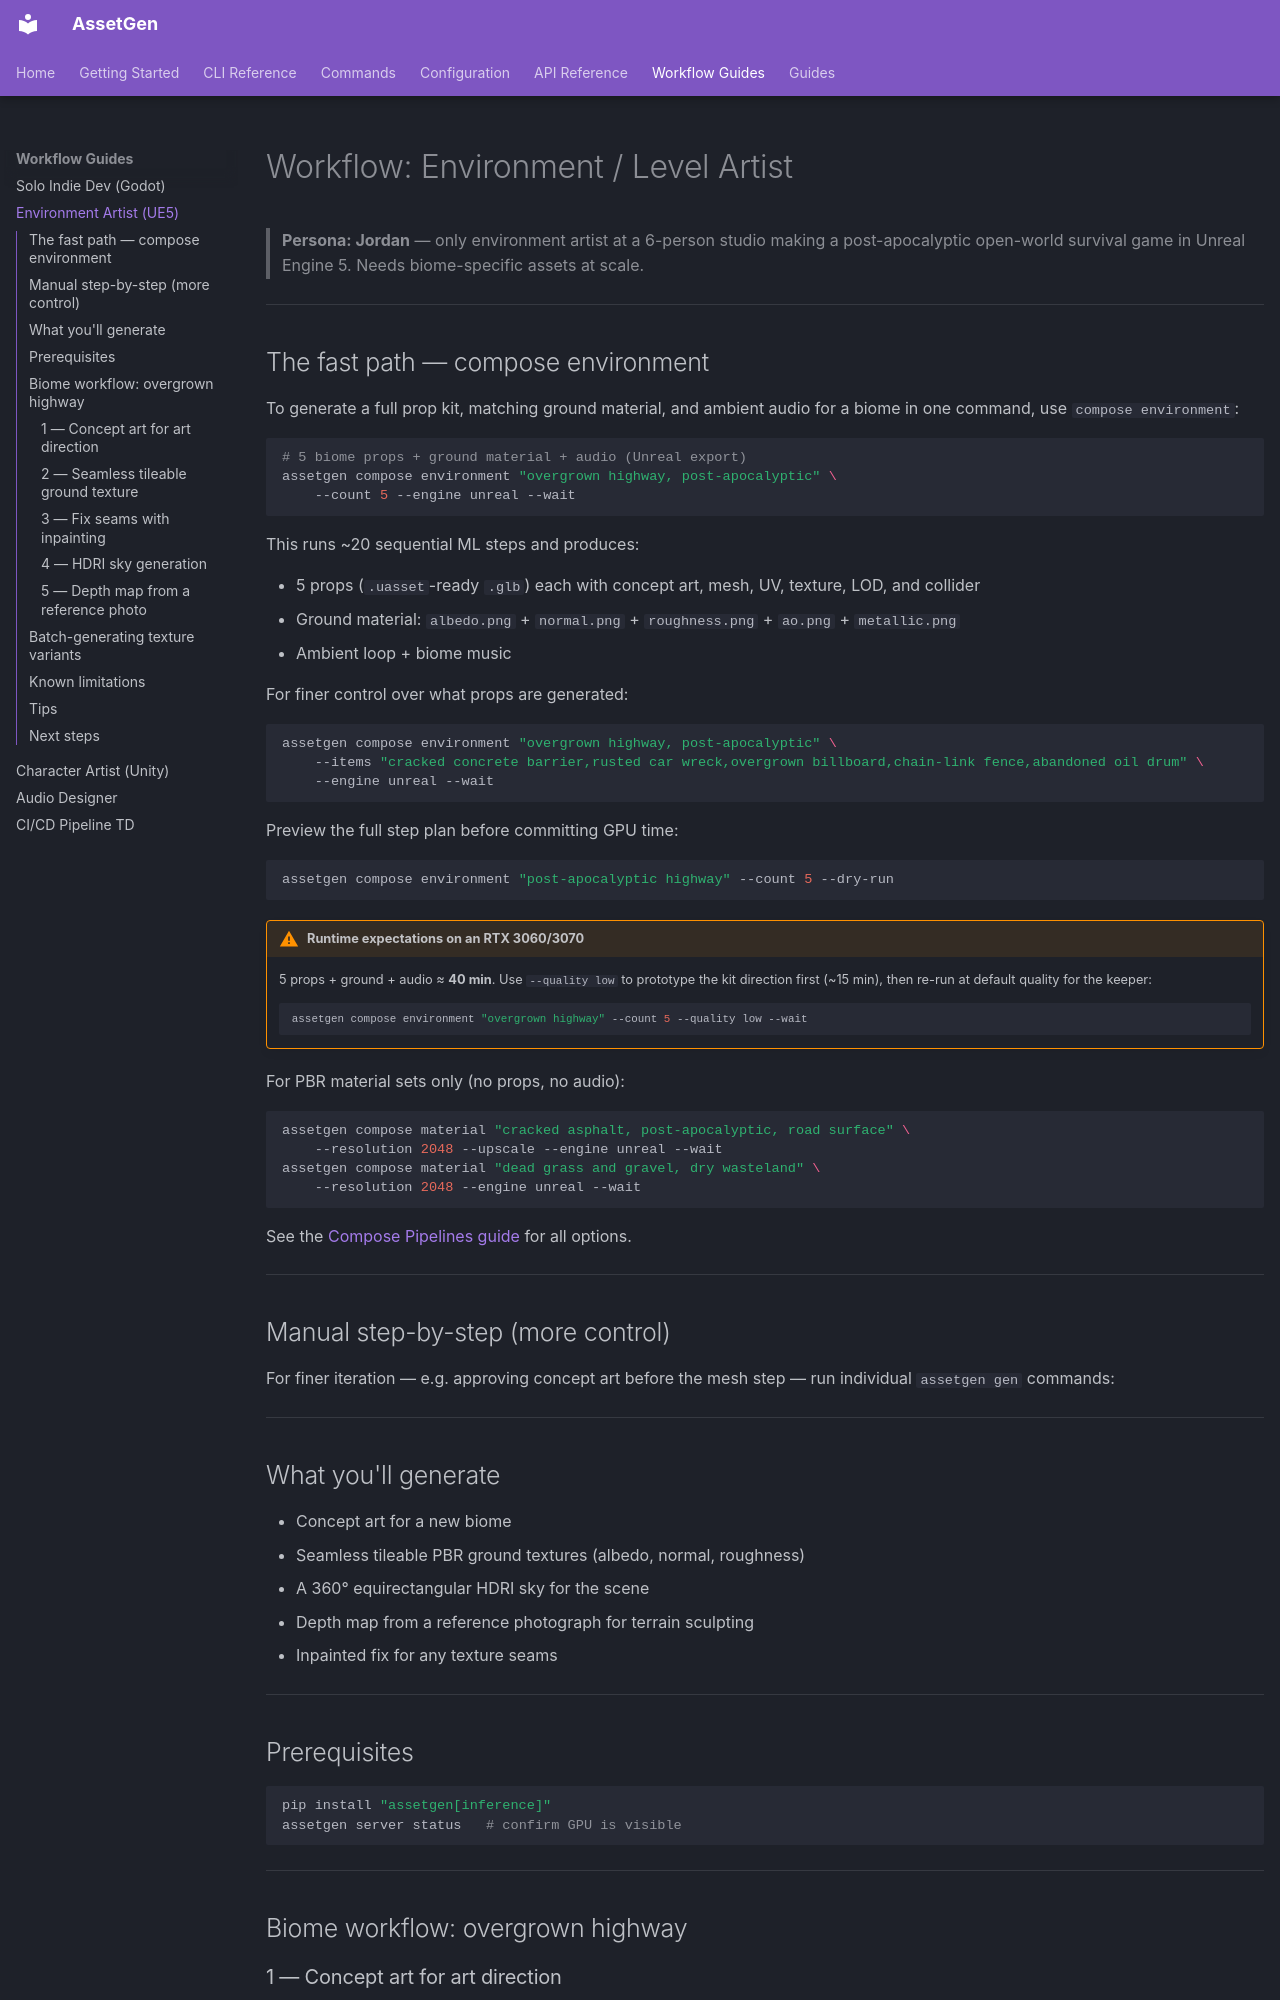

repository: aallbrig/AssetGen · page: workflow-environment-artist/index.html · generator: mkdocs

# Workflow: Environment / Level Artist

> **Persona: Jordan** — only environment artist at a 6-person studio making a post-apocalyptic
> open-world survival game in Unreal Engine 5. Needs biome-specific assets at scale.

---

## The fast path — compose environment

To generate a full prop kit, matching ground material, and ambient audio for a biome
in one command, use `compose environment`:

```bash
# 5 biome props + ground material + audio (Unreal export)
assetgen compose environment "overgrown highway, post-apocalyptic" \
    --count 5 --engine unreal --wait
```

This runs ~20 sequential ML steps and produces:

- 5 props (`.uasset`-ready `.glb`) each with concept art, mesh, UV, texture, LOD, and collider
- Ground material: `albedo.png` + `normal.png` + `roughness.png` + `ao.png` + `metallic.png`
- Ambient loop + biome music

For finer control over what props are generated:

```bash
assetgen compose environment "overgrown highway, post-apocalyptic" \
    --items "cracked concrete barrier,rusted car wreck,overgrown billboard,chain-link fence,abandoned oil drum" \
    --engine unreal --wait
```

Preview the full step plan before committing GPU time:

```bash
assetgen compose environment "post-apocalyptic highway" --count 5 --dry-run
```

!!! warning "Runtime expectations on an RTX 3060/3070"
    5 props + ground + audio ≈ **40 min**. Use `--quality low` to prototype the
    kit direction first (~15 min), then re-run at default quality for the keeper:
    ```bash
    assetgen compose environment "overgrown highway" --count 5 --quality low --wait
    ```

For PBR material sets only (no props, no audio):

```bash
assetgen compose material "cracked asphalt, post-apocalyptic, road surface" \
    --resolution 2048 --upscale --engine unreal --wait
assetgen compose material "dead grass and gravel, dry wasteland" \
    --resolution 2048 --engine unreal --wait
```

See the [Compose Pipelines guide](compose-pipelines.md) for all options.

---

## Manual step-by-step (more control)

For finer iteration — e.g. approving concept art before the mesh step — run
individual `assetgen gen` commands:

---

## What you'll generate

- Concept art for a new biome
- Seamless tileable PBR ground textures (albedo, normal, roughness)
- A 360° equirectangular HDRI sky for the scene
- Depth map from a reference photograph for terrain sculpting
- Inpainted fix for any texture seams

---

## Prerequisites

```bash
pip install "assetgen[inference]"
assetgen server status   # confirm GPU is visible
```

---

## Biome workflow: overgrown highway
